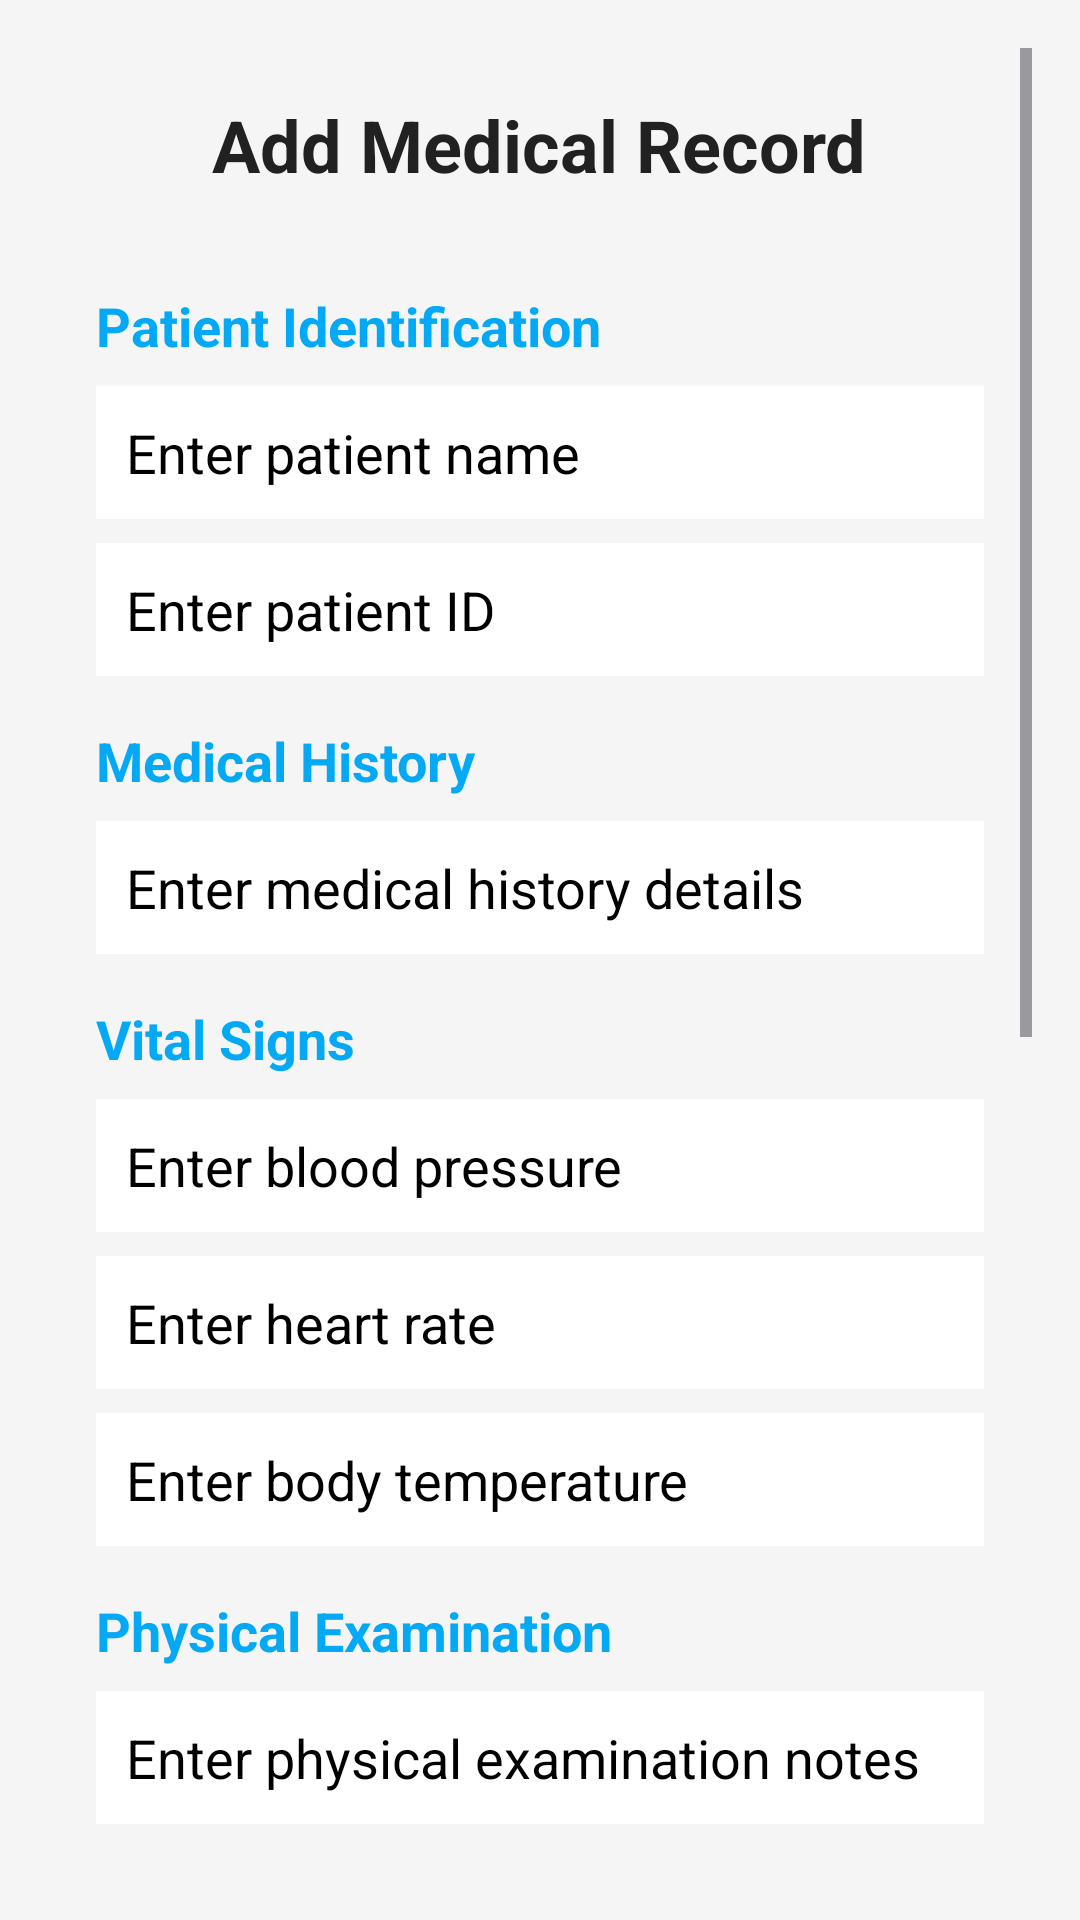

Produce the Android XML layout that renders to this screen, including the resource entries it uses.
<!-- AndroidManifest.xml: application theme Theme.Firebase_Kashy_app -->
<!-- res/layout/add_records.xml -->
<?xml version="1.0" encoding="utf-8"?>
<ScrollView
    xmlns:android="http://schemas.android.com/apk/res/android"
    android:layout_width="match_parent"
    android:layout_height="match_parent"
    android:padding="16dp"
    android:background="#F5F5F5">

    
    <LinearLayout
        android:layout_width="match_parent"
        android:layout_height="wrap_content"
        android:orientation="vertical"
        android:padding="16dp">

        
        <TextView
            android:id="@+id/tvAddMedicalRecord"
            android:layout_width="wrap_content"
            android:layout_height="wrap_content"
            android:text="Add Medical Record"
            android:textSize="24sp"
            android:textStyle="bold"
            android:layout_gravity="center_horizontal"
            android:textColor="#212121"
            android:layout_marginBottom="16dp"/>

        
        <TextView
            android:id="@+id/tvPatientIdentification"
            android:layout_width="wrap_content"
            android:layout_height="wrap_content"
            android:text="Patient Identification"
            android:textSize="18sp"
            android:textStyle="bold"
            android:textColor="#03A9F4"
            android:layout_marginTop="16dp" />

        <EditText
            android:id="@+id/etPatientName"
            android:layout_width="match_parent"
            android:layout_height="wrap_content"
            android:hint="Enter patient name"
            android:textColorHint="@color/black"
            android:inputType="text"
            android:layout_marginTop="8dp"
            android:padding="10dp"
            android:background="@color/white"/>

        <EditText
            android:id="@+id/etPatientID"
            android:layout_width="match_parent"
            android:layout_height="wrap_content"
            android:hint="Enter patient ID"
            android:textColorHint="@color/black"
            android:inputType="number"
            android:layout_marginTop="8dp"
            android:padding="10dp"
            android:background="@color/white"/>

        
        <TextView
            android:id="@+id/tvMedicalHistory"
            android:layout_width="wrap_content"
            android:layout_height="wrap_content"
            android:text="Medical History"
            android:textSize="18sp"
            android:textStyle="bold"
            android:textColor="#03A9F4"
            android:layout_marginTop="16dp" />

        <EditText
            android:id="@+id/etMedicalHistory"
            android:layout_width="match_parent"
            android:layout_height="wrap_content"
            android:hint="Enter medical history details"
            android:textColorHint="@color/black"
            android:inputType="textMultiLine"
            android:layout_marginTop="8dp"
            android:padding="10dp"
            android:background="@color/white"/>

        
        <TextView
            android:id="@+id/tvVitalSigns"
            android:layout_width="wrap_content"
            android:layout_height="wrap_content"
            android:text="Vital Signs"
            android:textSize="18sp"
            android:textStyle="bold"
            android:textColor="#03A9F4"
            android:layout_marginTop="16dp" />

        <EditText
            android:id="@+id/etBloodPressure"
            android:layout_width="match_parent"
            android:layout_height="wrap_content"
            android:hint="Enter blood pressure"
            android:textColorHint="@color/black"
            android:inputType="text"
            android:layout_marginTop="8dp"
            android:padding="10dp"
            android:background="@color/white"/>

        <EditText
            android:id="@+id/etHeartRate"
            android:layout_width="match_parent"
            android:layout_height="wrap_content"
            android:hint="Enter heart rate"
            android:textColorHint="@color/black"
            android:inputType="number"
            android:layout_marginTop="8dp"
            android:padding="10dp"
            android:background="@color/white"/>

        <EditText
            android:id="@+id/etTemperature"
            android:layout_width="match_parent"
            android:layout_height="wrap_content"
            android:hint="Enter body temperature"
            android:textColorHint="@color/black"
            android:inputType="number"
            android:layout_marginTop="8dp"
            android:padding="10dp"
            android:background="@color/white"/>

        
        <TextView
            android:id="@+id/tvPhysicalExamination"
            android:layout_width="wrap_content"
            android:layout_height="wrap_content"
            android:text="Physical Examination"
            android:textSize="18sp"
            android:textStyle="bold"
            android:textColor="#03A9F4"
            android:layout_marginTop="16dp" />

        <EditText
            android:id="@+id/etExaminationNotes"
            android:layout_width="match_parent"
            android:layout_height="wrap_content"
            android:hint="Enter physical examination notes"
            android:textColorHint="@color/black"
            android:inputType="textMultiLine"
            android:layout_marginTop="8dp"
            android:padding="10dp"
            android:background="@color/white"/>

        
        <TextView
            android:id="@+id/tvTestResults"
            android:layout_width="wrap_content"
            android:layout_height="wrap_content"
            android:text="Laboratory and Diagnostic Test Results"
            android:textSize="18sp"
            android:textStyle="bold"
            android:textColor="#03A9F4"
            android:layout_marginTop="16dp" />

        <EditText
            android:id="@+id/etTestResults"
            android:layout_width="match_parent"
            android:layout_height="wrap_content"
            android:hint="Enter test results"
            android:textColorHint="@color/black"
            android:inputType="textMultiLine"
            android:layout_marginTop="8dp"
            android:padding="10dp"
            android:background="@color/white"/>

        
        <TextView
            android:id="@+id/tvCurrentMedications"
            android:layout_width="wrap_content"
            android:layout_height="wrap_content"
            android:text="Current Treatment and Medications"
            android:textSize="18sp"
            android:textStyle="bold"
            android:textColor="#03A9F4"
            android:layout_marginTop="16dp" />

        <EditText
            android:id="@+id/etCurrentMedications"
            android:layout_width="match_parent"
            android:layout_height="wrap_content"
            android:hint="Enter current medications"
            android:textColorHint="@color/black"
            android:inputType="textMultiLine"
            android:layout_marginTop="8dp"
            android:padding="10dp"
            android:background="@color/white"/>

        
        <TextView
            android:id="@+id/tvSurgicalHistory"
            android:layout_width="wrap_content"
            android:layout_height="wrap_content"
            android:text="Surgical and Procedure Notes"
            android:textSize="18sp"
            android:textStyle="bold"
            android:textColor="#03A9F4"
            android:layout_marginTop="16dp" />

        <EditText
            android:id="@+id/etSurgicalHistory"
            android:layout_width="match_parent"
            android:layout_height="wrap_content"
            android:hint="Enter surgical history"
            android:textColorHint="@color/black"
            android:inputType="textMultiLine"
            android:layout_marginTop="8dp"
            android:padding="10dp"
            android:background="@color/white"/>

        
        <TextView
            android:id="@+id/tvReferrals"
            android:layout_width="wrap_content"
            android:layout_height="wrap_content"
            android:text="Referral and Consultation Notes"
            android:textSize="18sp"
            android:textStyle="bold"
            android:textColor="#03A9F4"
            android:layout_marginTop="16dp" />

        <EditText
            android:id="@+id/etReferrals"
            android:layout_width="match_parent"
            android:layout_height="wrap_content"
            android:hint="Enter referral details"
            android:textColorHint="@color/black"
            android:inputType="textMultiLine"
            android:layout_marginTop="8dp"
            android:padding="10dp"
            android:background="@color/white"/>

        
        <TextView
            android:id="@+id/tvConsent"
            android:layout_width="wrap_content"
            android:layout_height="wrap_content"
            android:text="Patient Consent Forms"
            android:textSize="18sp"
            android:textStyle="bold"
            android:textColor="#03A9F4"
            android:layout_marginTop="16dp" />

        <EditText
            android:id="@+id/etConsent"
            android:layout_width="match_parent"
            android:layout_height="wrap_content"
            android:hint="Enter consent details"
            android:textColorHint="@color/black"
            android:inputType="textMultiLine"
            android:layout_marginTop="8dp"
            android:padding="10dp"
            android:background="@color/white"/>

        
        <Button
            android:id="@+id/btnAddRecord"
            android:layout_width="match_parent"
            android:layout_height="wrap_content"
            android:text="Add Record"
            android:layout_marginTop="24dp"
            android:backgroundTint="#FF9800"
            android:textColor="#FFFFFF"
            android:textSize="16sp"
            android:layout_gravity="center"/>

    </LinearLayout>
</ScrollView>
<!-- resources referenced by this layout -->
<resources>
  <style name="Theme.Firebase_Kashy_app" parent="Base.Theme.Firebase_Kashy_app" />
  <style name="Base.Theme.Firebase_Kashy_app" parent="Theme.Material3.DayNight.NoActionBar">
          
          
      </style>
  <!-- not gathered from this repository: default colours our renderer supplied (Android Studio template values) -->
  <color name="black">#FF000000</color>
  <color name="white">#FFFFFFFF</color>
</resources>
